Run: headless pygame with SDL's dummy video driver; simulated clock (each Clock.tick advances the game by its frame time, no real sleeping); random seed 0; keys injected as events and as key.get_pressed() state; no mouse input.
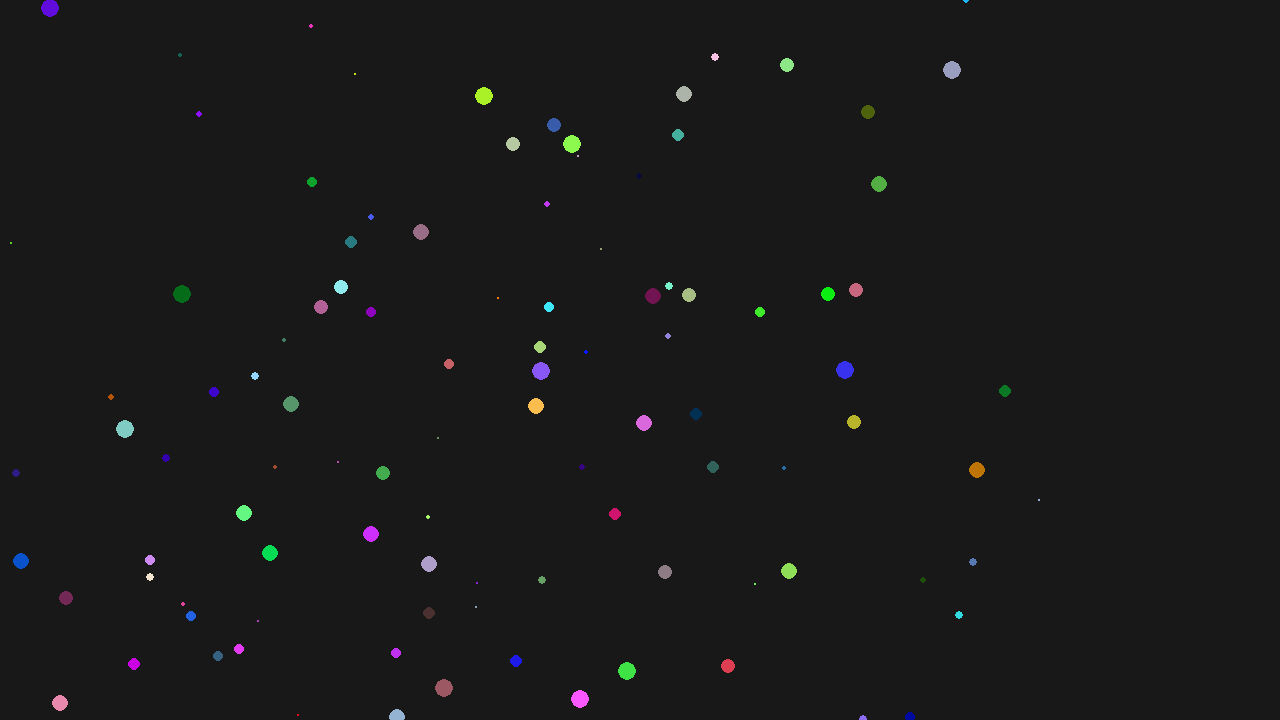
Frame 1 of 4 · flips 1–60 · no input
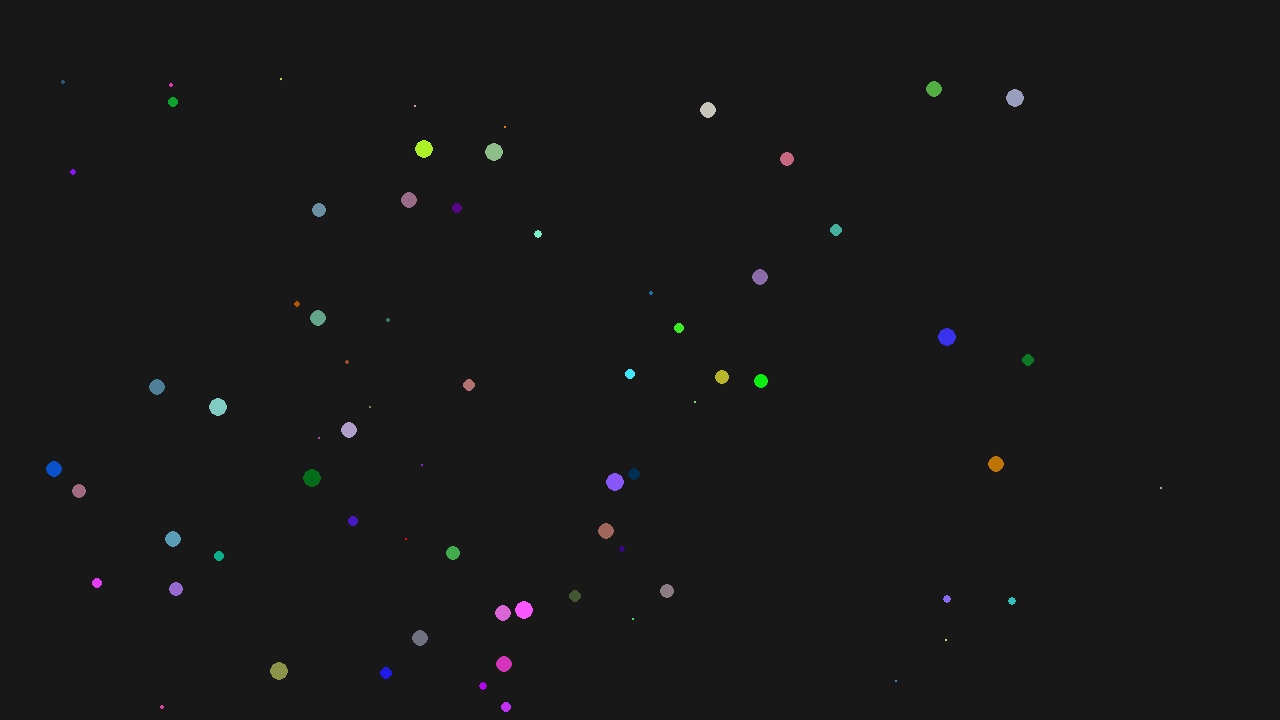
Frame 2 of 4 · flips 61–180 · tapped SPACE, RETURN · held RIGHT (→), D
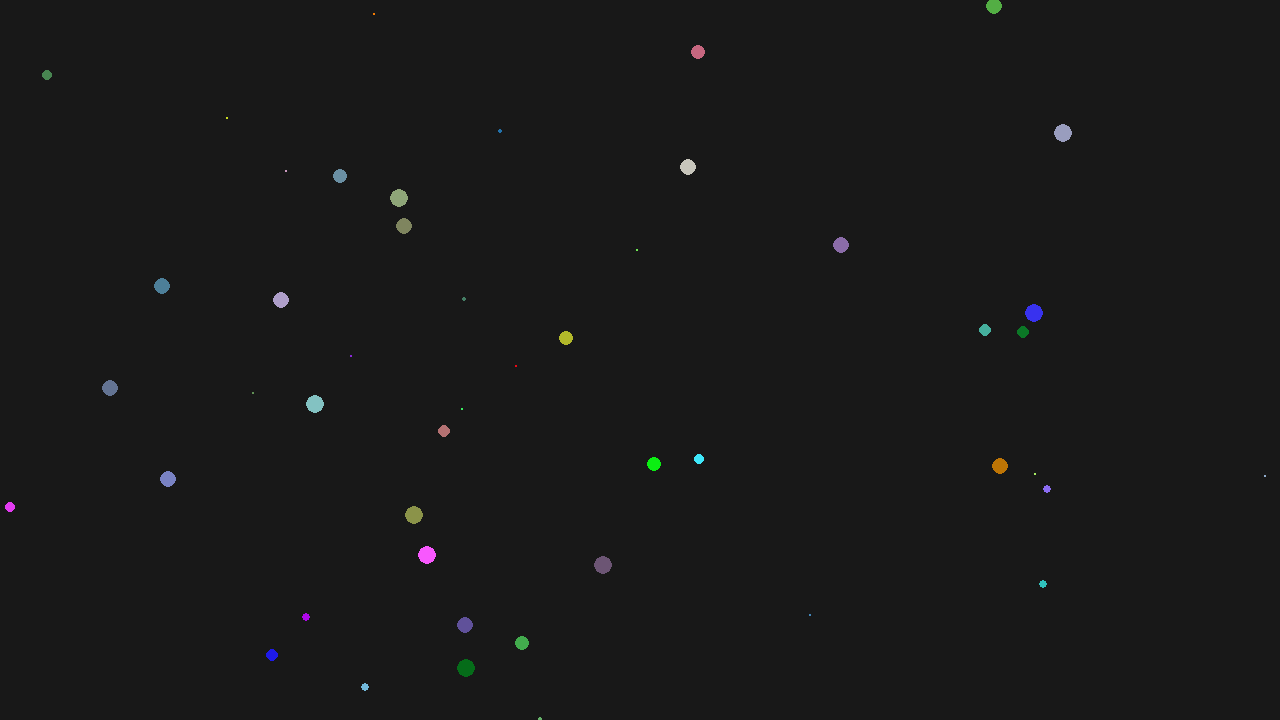
Frame 3 of 4 · flips 181–300 · held DOWN (↓), S
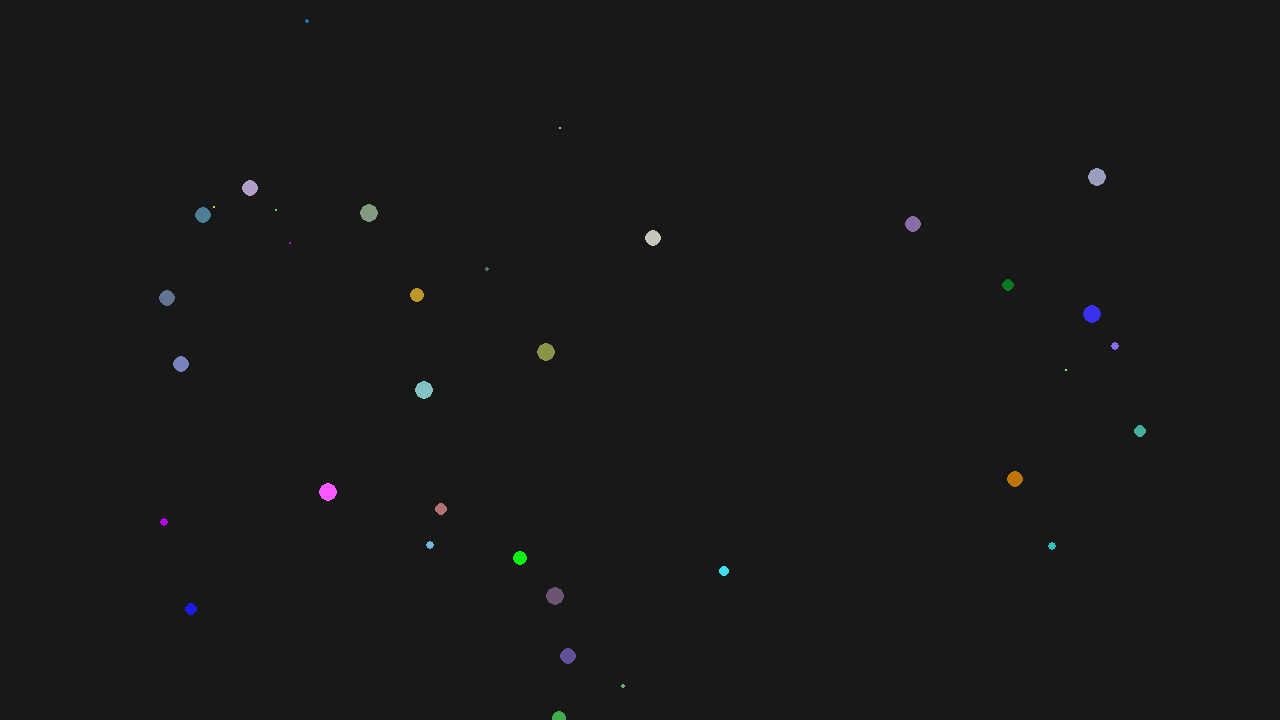
Frame 4 of 4 · flips 301–420 · held LEFT (←), A, UP (↑), W

The pygame program that drew these frames:

import pygame
from dataclasses import dataclass 
from random import random
from copy import deepcopy
from math import sqrt, pow, atan2, cos, sin

@dataclass
class Particle:
    position: [float, float]
    velocity: [float, float]
    acceleration: [float, float]
    mass: float
    radious: float
    colour: [float, float, float]
    will_be_deleted: bool = False


NPARTICLES = 200
WIDTH = 1000
HEIGHT = 1000

MAX_DENSITY = 60000000
MIN_DENSITY = 10

MAX_RADIOUS = 10
MIN_RADIOUS = 0
VELOCITY = 0.02

particles = []

def random_particle() -> Particle:
    radious = (MAX_RADIOUS-MIN_RADIOUS)*random() + MIN_RADIOUS
    density = ((MAX_DENSITY - MIN_DENSITY) * random()) +  MIN_DENSITY
    return Particle(
        position=[random() * WIDTH, random()*HEIGHT],
        velocity=[(random() - 0.5) * VELOCITY, (random() - 0.5) * VELOCITY],
        acceleration=[0, 0],
        mass = radious * density,
        radious = radious,
        colour = (random()*255, random()*255, random()*255)
    )


def gravitational_force(p1, p2):
    position_diff = (p2.position[0] - p1.position[0], 
                     p2.position[1] - p1.position[1])    

    square_distance = pow(position_diff[0], 2) + pow(position_diff[1], 2)
    direction = atan2(position_diff[1], position_diff[0])

    G = 6.67430e-11
    force = G * (p1.mass * p2.mass) / square_distance
    
    force_x = cos(direction) * force
    force_y = sin(direction) * force
    return [force_x, force_y]

zoom = 1
cam_pos = [0, 0]
follow_particle = None
show_big_particles = False
show_density = False

if __name__ == "__main__":
    for _ in range(NPARTICLES):
        particles.append(random_particle())

    pygame.init()
    screen = pygame.display.set_mode((1280, 720))
    clock = pygame.time.Clock()
    running = True

    dt = 0
    time = 1

    screen_width, screen_height = screen.get_size()

    cam_pos = [screen_width / 2, screen_height / 2]

    while running:
        screen_width, screen_height = screen.get_size()
        for event in pygame.event.get():
            if event.type == pygame.QUIT:
                running = False
            if event.type == pygame.KEYDOWN:
                if pygame.key.name(event.key) == "+":
                    zoom *= 1.1
                elif pygame.key.name(event.key) == "-":
                    zoom *= 0.9
                elif pygame.key.name(event.key) == "t":
                    time *= 1.1
                elif pygame.key.name(event.key) == "r":
                    time *= 0.9
                elif pygame.key.name(event.key) == "n":
                    if follow_particle == None:
                        follow_particle = 0
                    else:
                        follow_particle += 1
                        follow_particle %= len(particles)-1
                elif pygame.key.name(event.key) == "s":
                    if show_big_particles:
                        show_big_particles = False 
                    else:
                        show_big_particles = True

                elif pygame.key.name(event.key) == "m":
                    if show_density:
                        show_density = False
                    else:
                        show_density = True

        if follow_particle is not None:
            follow_particle %= len(particles)-1
            cam_pos = deepcopy(particles[follow_particle].position)
            # cam_pos[0] -= screen_width // 2
            # cam_pos[1] -= screen_height // 2



        cam_vel = 10 / zoom
        keys = pygame.key.get_pressed()
        if keys[pygame.K_l]:
            cam_pos[0] += cam_vel
            follow_particle = None
        if keys[pygame.K_h]:
            cam_pos[0] -= cam_vel
            follow_particle = None
        if keys[pygame.K_j]:
            cam_pos[1] += cam_vel
            follow_particle = None
        if keys[pygame.K_k]:
            cam_pos[1] -= cam_vel
            follow_particle = None


        screen.fill("#181818")

        colliding_particles = []
        for p_index, p in enumerate(particles):
            collided = False
            for other_index, other_p in enumerate(particles):
                if p_index == other_index:
                    continue

                if p.will_be_deleted or other_p.will_be_deleted: 
                    continue

                difference = other_p.position[0] - p.position[0], other_p.position[1] - p.position[1]
                dist = sqrt(pow(difference[0], 2) + pow(difference[1], 2))
                if p.radious + other_p.radious > dist:
                    collided = True
                    wsum = p.mass + other_p.mass
                    weight1 = p.mass / wsum
                    weight2 = other_p.mass / wsum
                    new_p = Particle(position=[
                                        weight1 * p.position[0] + weight2 * other_p.position[0],
                                        weight1 * p.position[1] + weight2 * other_p.position[1]
                                     ],
                                     velocity=[
                                        weight1 * p.velocity[0] + weight2 * other_p.velocity[0],
                                        weight1 * p.velocity[1] + weight2 * other_p.velocity[1]
                                     ],
                                     acceleration=[
                                        weight1 * p.acceleration[0] + weight2 * other_p.acceleration[0],
                                        weight1 * p.acceleration[1] + weight2 * other_p.acceleration[1]
                                     ],
                                     mass = p.mass + other_p.mass,
                                     #radious = sqrt(pow(p.radious, 2) + pow(other_p.radious, 2)) * 0.8, # planet gets slightly more compressed maybe?
                                     radious = max(p.radious, other_p.radious),
                                     colour = [
                                        p.colour[0] * weight1 + other_p.colour[0] * weight2,
                                        p.colour[1] * weight1 + other_p.colour[1] * weight2,
                                        p.colour[2] * weight1 + other_p.colour[2] * weight2,
                                     ]
                    )
                    colliding_particles.append(new_p)
                    if follow_particle == p_index or follow_particle == other_index:
                        follow_particle = len(colliding_particles)-1
                    particles[other_index].will_be_deleted = True
                    particles[p_index].will_be_deleted = True

            if not collided:
                colliding_particles.append(deepcopy(p))

        particles = []
        for p in colliding_particles:
            if not p.will_be_deleted:
                particles.append(p)

        new_particles = []
        for p_index, p in enumerate(particles):
            forces = []
            total_force = [0, 0]
            for other_index, other_p in enumerate(particles):
                if p_index == other_index:
                    continue
                f = gravitational_force(p, other_p)
                total_force[0] += f[0]
                total_force[1] += f[1]


            if len(particles) > 1: 
                total_force[0] /= len(particles)-1
                total_force[1] /= len(particles)-1
            

            new_p = deepcopy(p)
            new_p.acceleration[0] = total_force[0] / new_p.mass # * dt
            new_p.acceleration[1] = total_force[1] / new_p.mass # * dt

            new_particles.append(new_p)


            new_p.velocity[0] += new_p.acceleration[0] * dt
            new_p.velocity[1] += new_p.acceleration[1] * dt

            new_p.position[0] += new_p.velocity[0] * dt
            new_p.position[1] += new_p.velocity[1] * dt
            
            pos = [((new_p.position[0]-cam_pos[0]) * zoom) + screen_width //2, 
                   ((new_p.position[1]-cam_pos[1]) * zoom) + screen_height//2]
            
            
            if show_density: 
                max_mass = 0
                for p1 in particles:
                    max_mass = max(max_mass, p1.mass)

                mass = new_p.mass 
                col = (255 * (mass/max_mass), 0, 255 - (255 * (mass/max_mass)))
            else:
                col = p.colour

            if not show_big_particles:
                pygame.draw.circle(screen, col, pos, new_p.radious * zoom)
            else:
                pygame.draw.circle(screen, col, pos, new_p.radious)

        particles = new_particles

        pygame.display.flip()
        dt = clock.tick(60) * 10 * time
    pygame.quit()
